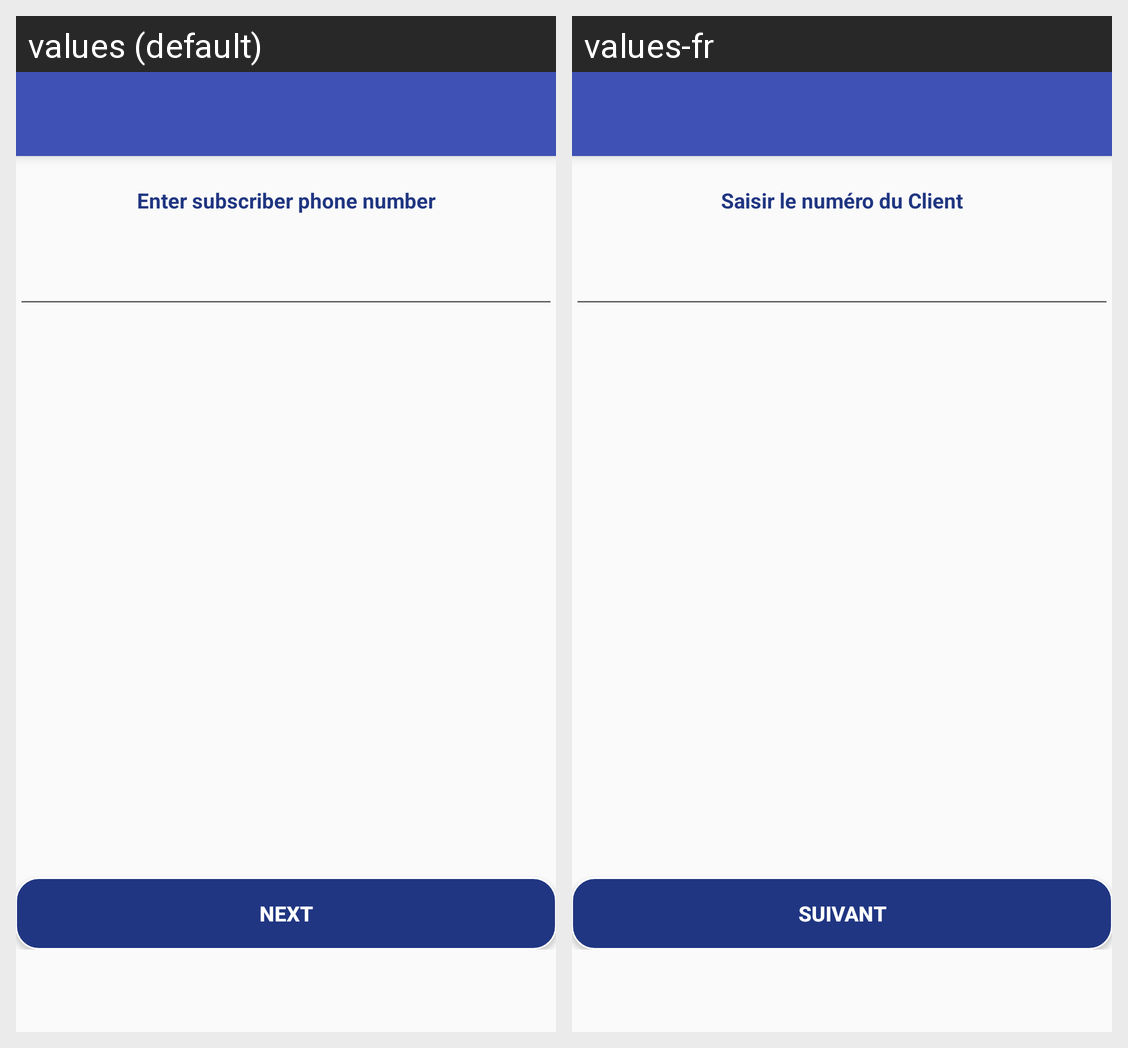

This grid shows one Android layout under two languages. Give, for every string resource on the screen, its name, the default text and each shown locale's text.
Android screen res/layout/create_account.xml rendered under 2 locales, left to right: values (default), values-fr. Device: Nexus 5 (rendered at 1080×1920; each locale shown at half size, 540×960, under a caption strip naming it); theme AppTheme.
Strings drawn on this screen, with the default value and each locale's value (text and hints the layout hard-codes, and strings that could not be matched under every locale, appear in the picture but are not listed):

enterSubscriberPhoneNumber
  values: Enter subscriber phone number
  values-fr: Saisir le numéro du Client

next
  values: Next
  values-fr: Suivant
